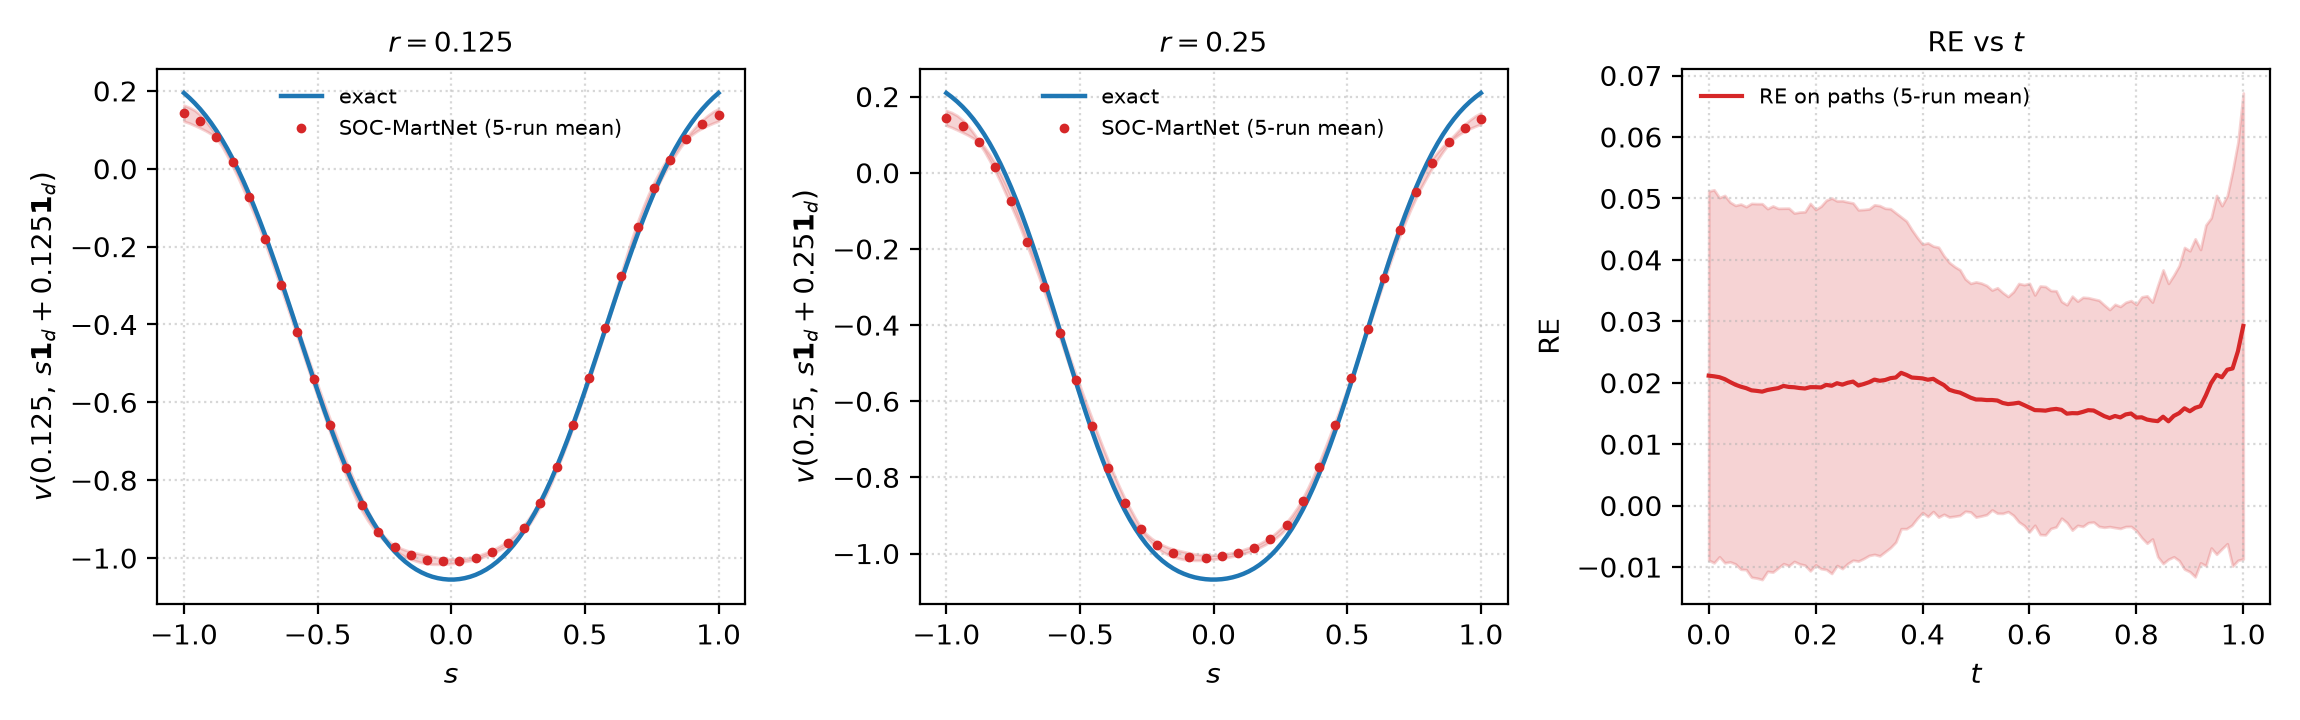

The table this chart was drawn from, first rows:
s_ptx0.125, vtrue_ptx0.125, vpred_ptx0.125, s_ptx0.25, vtrue_ptx0.25, vpred_ptx0.25, t, re_path_mean5, re_path_sd2x
-1.0, 0.1946, 0.1424, -1.0, 0.2094, 0.1437, 0.0, 0.02115, 0.03003
-0.9798, 0.1822, 0.1374, -0.9798, 0.1988, 0.1385, 0.01, 0.02104, 0.03036
-0.9596, 0.1685, 0.1305, -0.9596, 0.1869, 0.1314, 0.02, 0.0209, 0.02923
-0.9394, 0.1533, 0.1216, -0.9394, 0.1734, 0.1223, 0.03, 0.02058, 0.0299
-0.9192, 0.1366, 0.1106, -0.9192, 0.1582, 0.1112, 0.04, 0.02011, 0.02927
-0.899, 0.1182, 0.09743, -0.899, 0.1412, 0.09794, 0.05, 0.01968, 0.02918
-0.8788, 0.09794, 0.08182, -0.8788, 0.1222, 0.08191, 0.06, 0.01936, 0.02972
-0.8586, 0.0759, 0.06337, -0.8586, 0.1011, 0.06293, 0.07, 0.01912, 0.02954
-0.8384, 0.05195, 0.04122, -0.8384, 0.07773, 0.04074, 0.08, 0.01876, 0.03042
-0.8182, 0.02601, 0.01638, -0.8182, 0.05214, 0.01549, 0.09, 0.01867, 0.03047
-0.798, -0.001863, -0.01128, -0.798, 0.02428, -0.01251, 0.1, 0.01855, 0.03059
-0.7778, -0.03167, -0.04141, -0.7778, -0.005959, -0.04282, 0.11, 0.01882, 0.02952
-0.7576, -0.06334, -0.07335, -0.7576, -0.03844, -0.07481, 0.12, 0.01897, 0.0298
-0.7374, -0.0969, -0.1076, -0.7374, -0.07324, -0.1091, 0.13, 0.01912, 0.02926
-0.7172, -0.1322, -0.1437, -0.7172, -0.1102, -0.145, 0.14, 0.01948, 0.02892
-0.697, -0.169, -0.1814, -0.697, -0.1491, -0.1828, 0.15, 0.01931, 0.0291
-0.6768, -0.2074, -0.2201, -0.6768, -0.1899, -0.2214, 0.16, 0.01926, 0.02836
-0.6566, -0.247, -0.2597, -0.6566, -0.2322, -0.2604, 0.17, 0.01913, 0.02863
-0.6364, -0.2876, -0.2996, -0.6364, -0.276, -0.3, 0.18, 0.01906, 0.02876
-0.6162, -0.329, -0.3394, -0.6162, -0.3208, -0.34, 0.19, 0.01928, 0.0299
-0.596, -0.371, -0.3796, -0.596, -0.3664, -0.3806, 0.2, 0.01927, 0.02892
-0.5758, -0.4134, -0.4198, -0.5758, -0.4124, -0.4215, 0.21, 0.01923, 0.02949
-0.5556, -0.4558, -0.4603, -0.5556, -0.4586, -0.4626, 0.22, 0.01965, 0.03005
-0.5354, -0.498, -0.5007, -0.5354, -0.5044, -0.5038, 0.23, 0.0195, 0.03056
-0.5152, -0.5397, -0.5407, -0.5152, -0.5497, -0.5447, 0.24, 0.01992, 0.02967
-0.4949, -0.5807, -0.5803, -0.4949, -0.5941, -0.585, 0.25, 0.01968, 0.02993
-0.4747, -0.6207, -0.6195, -0.4747, -0.6373, -0.6249, 0.26, 0.01999, 0.02943
-0.4545, -0.6595, -0.6581, -0.4545, -0.6789, -0.664, 0.27, 0.02018, 0.02907
-0.4343, -0.6969, -0.696, -0.4343, -0.7188, -0.7024, 0.28, 0.01955, 0.02859
-0.4141, -0.7327, -0.733, -0.4141, -0.7566, -0.7395, 0.29, 0.01979, 0.02841
-0.3939, -0.7668, -0.7689, -0.3939, -0.7923, -0.7748, 0.3, 0.02008, 0.0282
-0.3737, -0.7989, -0.8033, -0.3737, -0.8257, -0.8083, 0.31, 0.0205, 0.02845
-0.3535, -0.8291, -0.8351, -0.3535, -0.8566, -0.8394, 0.32, 0.02032, 0.0285
-0.3333, -0.8573, -0.8642, -0.3333, -0.885, -0.8677, 0.33, 0.02044, 0.02796
-0.3131, -0.8835, -0.8903, -0.3131, -0.9111, -0.8931, 0.34, 0.02074, 0.02758
-0.2929, -0.9074, -0.9134, -0.2929, -0.9347, -0.9162, 0.35, 0.02085, 0.02679
-0.2727, -0.9294, -0.9329, -0.2727, -0.9559, -0.9363, 0.36, 0.02161, 0.02537
-0.2525, -0.9492, -0.949, -0.2525, -0.9748, -0.9529, 0.37, 0.02127, 0.02503
-0.2323, -0.9671, -0.962, -0.2323, -0.9915, -0.9662, 0.38, 0.02084, 0.02404
-0.2121, -0.9831, -0.9729, -0.2121, -1.006, -0.9774, 0.39, 0.02078, 0.02287
-0.1919, -0.9972, -0.9815, -0.1919, -1.019, -0.9863, 0.4, 0.0207, 0.02184
-0.1717, -1.01, -0.9883, -0.1717, -1.03, -0.9932, 0.41, 0.02048, 0.02227
-0.1515, -1.02, -0.9933, -0.1515, -1.039, -0.9982, 0.42, 0.02063, 0.0216
-0.1313, -1.029, -0.9974, -0.1313, -1.047, -1.002, 0.43, 0.02009, 0.02196
-0.1111, -1.037, -1.001, -0.1111, -1.053, -1.005, 0.44, 0.01962, 0.02104
-0.09091, -1.043, -1.004, -0.09091, -1.059, -1.008, 0.45, 0.01886, 0.02071
-0.07071, -1.048, -1.006, -0.07071, -1.063, -1.01, 0.46, 0.01858, 0.02032
-0.05051, -1.052, -1.008, -0.05051, -1.065, -1.01, 0.47, 0.01839, 0.01998
-0.0303, -1.054, -1.008, -0.0303, -1.067, -1.011, 0.48, 0.01798, 0.0189
-0.0101, -1.055, -1.008, -0.0101, -1.068, -1.01, 0.49, 0.01756, 0.01861
0.0101, -1.055, -1.008, 0.0101, -1.068, -1.009, 0.5, 0.01727, 0.01914
0.0303, -1.054, -1.007, 0.0303, -1.067, -1.007, 0.51, 0.01726, 0.01895
0.05051, -1.052, -1.005, 0.05051, -1.065, -1.005, 0.52, 0.01718, 0.01865
0.07071, -1.048, -1.002, 0.07071, -1.063, -1.002, 0.53, 0.01719, 0.0179
0.09091, -1.043, -0.9992, 0.09091, -1.059, -0.999, 0.54, 0.0171, 0.01835
0.1111, -1.037, -0.9952, 0.1111, -1.053, -0.995, 0.55, 0.0167, 0.01797
0.1313, -1.029, -0.9902, 0.1313, -1.047, -0.9905, 0.56, 0.01652, 0.01751
0.1515, -1.02, -0.9844, 0.1515, -1.039, -0.9852, 0.57, 0.01661, 0.0182
0.1717, -1.01, -0.9777, 0.1717, -1.03, -0.979, 0.58, 0.01675, 0.0194
0.1919, -0.9972, -0.9701, 0.1919, -1.019, -0.9715, 0.59, 0.01636, 0.0196
... 41 more rows
